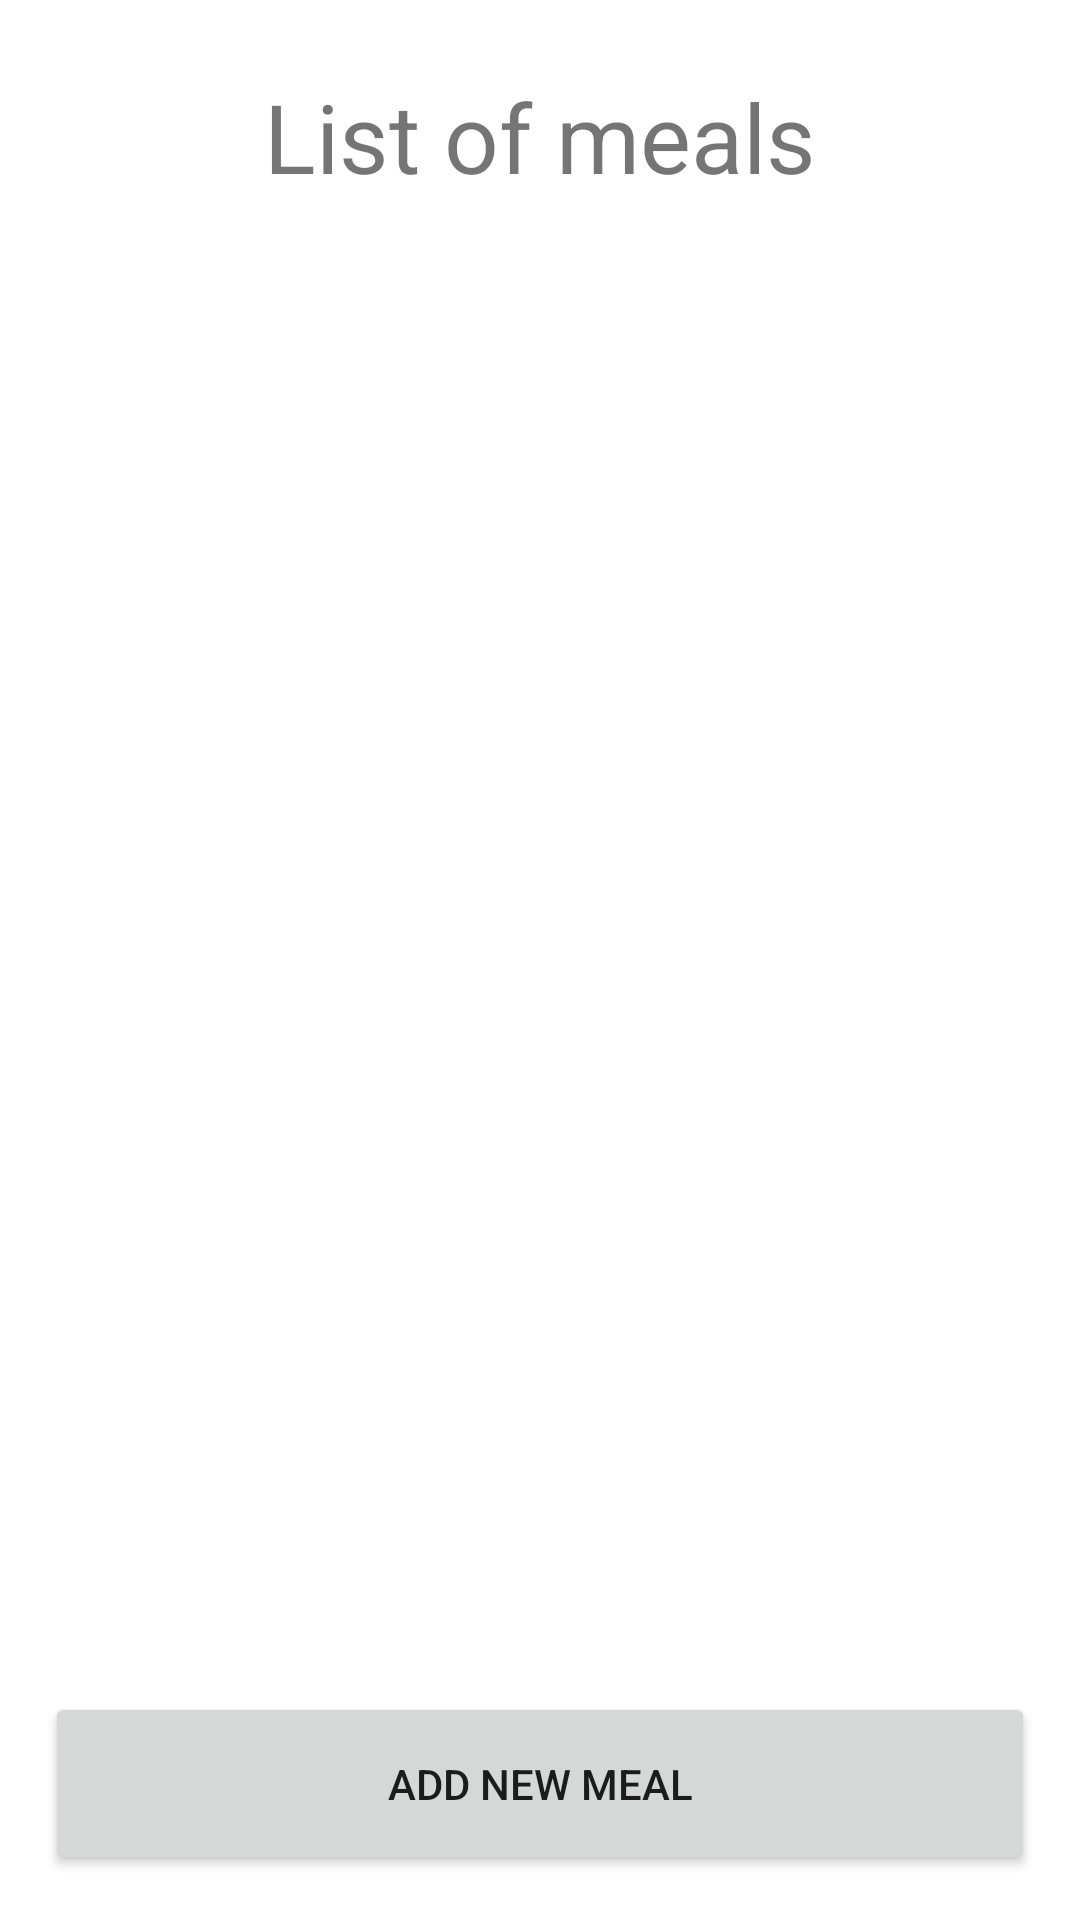

The Android layout XML behind this screen, and the referenced resources:
<!-- AndroidManifest.xml: application theme Theme.Papu -->
<!-- res/layout/activity_restaurant_change_meals.xml -->
<?xml version="1.0" encoding="utf-8"?>
<RelativeLayout xmlns:android="http://schemas.android.com/apk/res/android"
    android:layout_width="match_parent"
    android:layout_height="match_parent">

    <LinearLayout
        android:layout_width="match_parent"
        android:layout_height="match_parent"
        android:orientation="vertical"
        android:padding="15dp">

        <TextView
            android:text="List of meals"
            android:layout_width="match_parent"
            android:layout_height="0dp"
            android:textSize="32dp"
            android:layout_weight="1"
            android:gravity="center" />

        <ScrollView
            android:layout_width="match_parent"
            android:layout_height="0dp"
            android:layout_weight="8">
            <LinearLayout
                android:id="@+id/RestaurantMealsList"
                android:layout_width="match_parent"
                android:layout_height="match_parent"
                android:orientation="vertical"/>
        </ScrollView>


        <Button
            android:id="@+id/RestaurantAddMeal"
            android:layout_width="match_parent"
            android:layout_height="0dp"
            android:text="Add new meal"
            android:layout_weight="1"/>
    </LinearLayout>

</RelativeLayout>
<!-- resources referenced by this layout -->
<resources>
  <style name="Theme.Papu" parent="Theme.MaterialComponents.DayNight.DarkActionBar">
          
          <item name="colorPrimary">@color/light_orange</item>
          <item name="colorPrimaryVariant">@color/warm_yellow</item>
          <item name="colorOnPrimary">@color/white</item>
          
          <item name="colorSecondary">@color/blue_grotto</item>
          <item name="colorSecondaryVariant">@color/blue_green</item>
          <item name="colorOnSecondary">@color/baby_blue</item>
          
          <item name="android:statusBarColor" tools:targetApi="l">?attr/colorPrimaryVariant</item>
          
          <item name="android:windowNoTitle">true</item>
      </style>
  <color name="light_orange">#F6893D</color>
  <color name="warm_yellow">#FEBC38</color>
  <color name="white">#FFFFFFFF</color>
  <color name="blue_grotto">#189AB4</color>
  <color name="blue_green">#75E6DA</color>
  <color name="baby_blue">#D4F1F4</color>
</resources>
